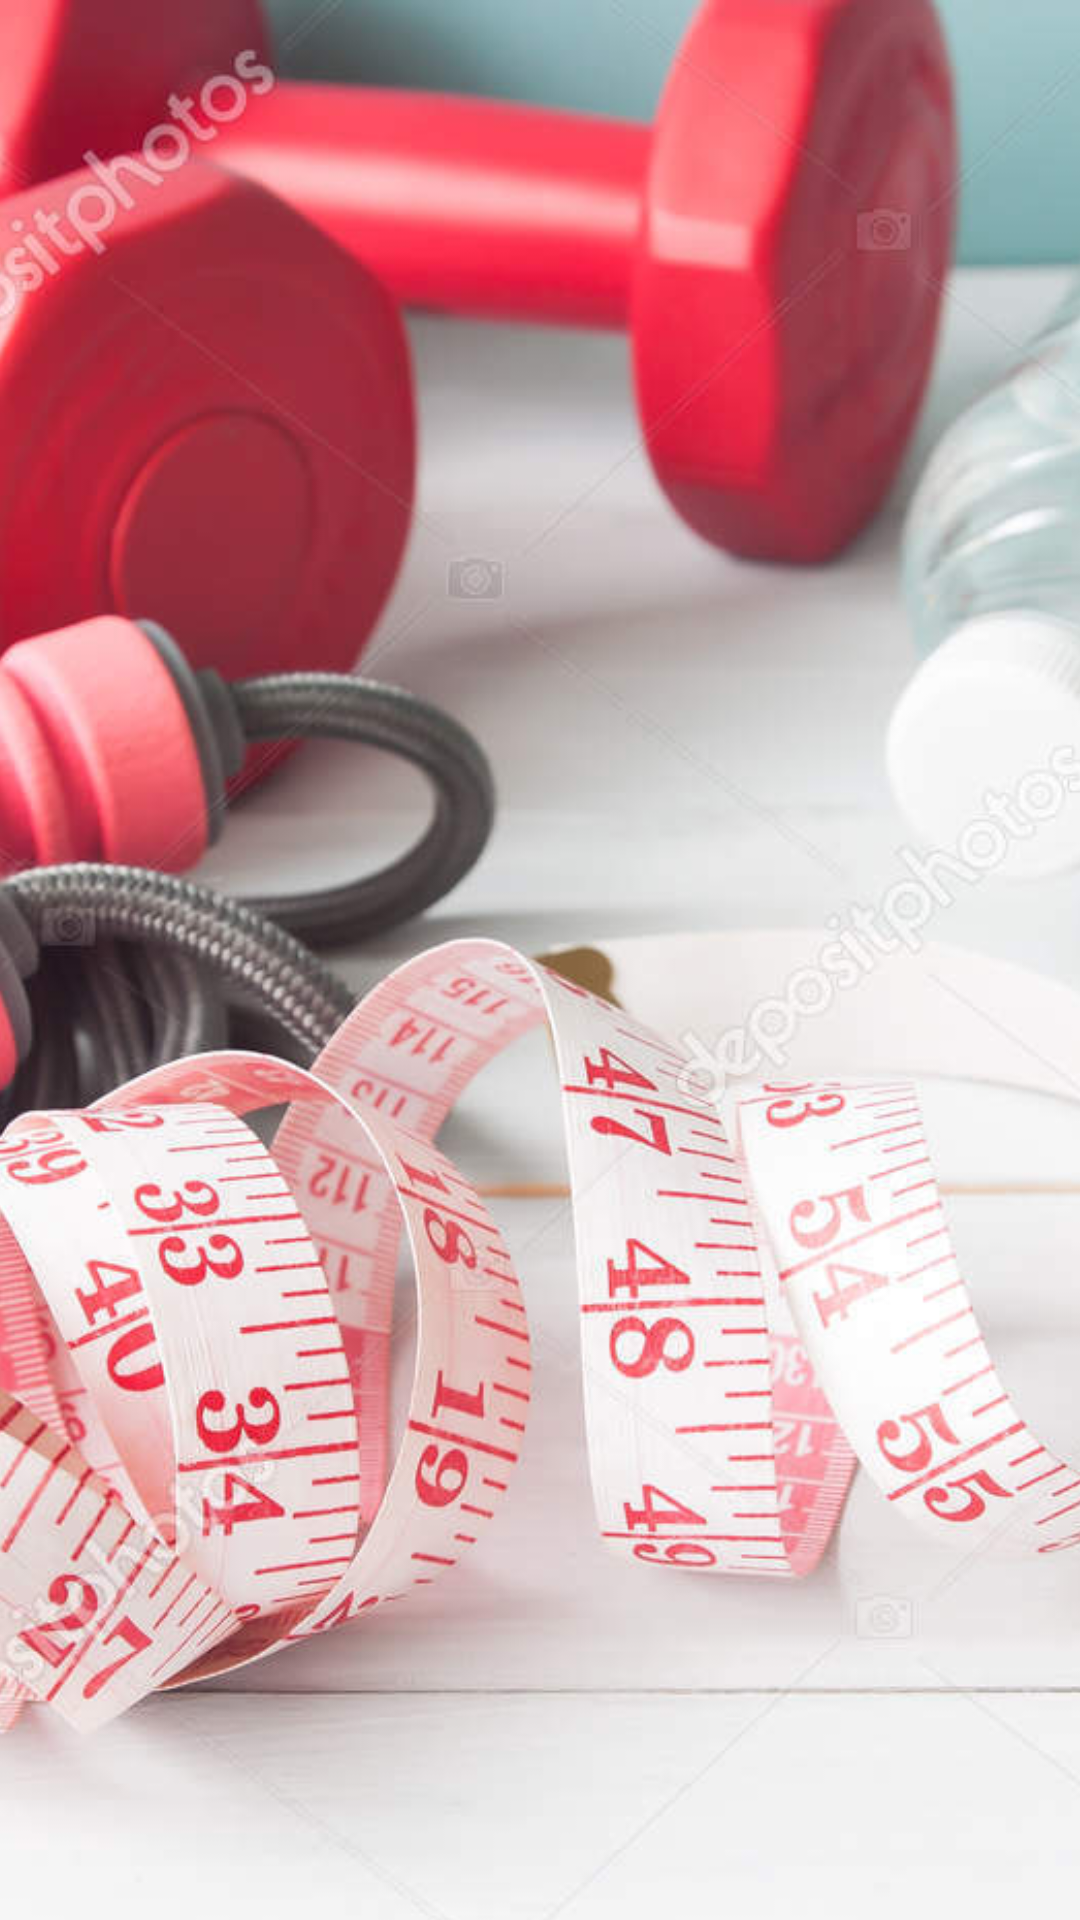

Produce the Android XML layout that renders to this screen, including the resource entries it uses.
<!-- AndroidManifest.xml: activity theme Theme.Splash -->
<!-- res/layout/activity_splash.xml -->
<?xml version="1.0" encoding="utf-8"?>
<androidx.constraintlayout.widget.ConstraintLayout xmlns:android="http://schemas.android.com/apk/res/android"
    xmlns:app="http://schemas.android.com/apk/res-auto"
    xmlns:tools="http://schemas.android.com/tools"
    android:layout_width="match_parent"
    android:layout_height="match_parent"
    tools:context=".SplashActivity">

    <ImageView
        android:id="@+id/imageView"
        android:layout_width="472dp"
        android:layout_height="803dp"
        android:scaleType="centerCrop"
        app:layout_constraintBottom_toBottomOf="parent"
        app:layout_constraintEnd_toEndOf="parent"
        app:layout_constraintHorizontal_bias="0.0"
        app:layout_constraintStart_toStartOf="parent"
        app:layout_constraintTop_toTopOf="parent"
        app:layout_constraintVertical_bias="0.0"
        app:srcCompat="@drawable/fitness" />
</androidx.constraintlayout.widget.ConstraintLayout>
<!-- resources referenced by this layout -->
<resources>
  <!-- drawable fitness: jpg bitmap (drawable, 211404 bytes) -->
  <style name="Theme.Splash" parent="Theme.MaterialComponents.DayNight.DarkActionBar">
          
          <item name="colorPrimary">@color/purple_500</item>
          <item name="colorPrimaryVariant">@color/purple_700</item>
          <item name="colorOnPrimary">@color/white</item>
          
          <item name="colorSecondary">@color/teal_200</item>
          <item name="colorSecondaryVariant">@color/teal_700</item>
          <item name="colorOnSecondary">@color/black</item>
          
          <item name="android:statusBarColor" tools:targetApi="l">?attr/colorPrimaryVariant</item>
          
          <item name="windowActionBar">false</item>
          <item name="windowNoTitle">true</item>
          <item name="android:windowFullscreen">true</item>
      </style>
  <!-- not gathered from this repository: default colours our renderer supplied (Android Studio template values) -->
  <color name="purple_500">#FF6200EE</color>
  <color name="purple_700">#FF3700B3</color>
  <color name="teal_200">#FF03DAC5</color>
  <color name="teal_700">#FF018786</color>
  <color name="black">#FF000000</color>
  <color name="white">#FFFFFFFF</color>
</resources>
